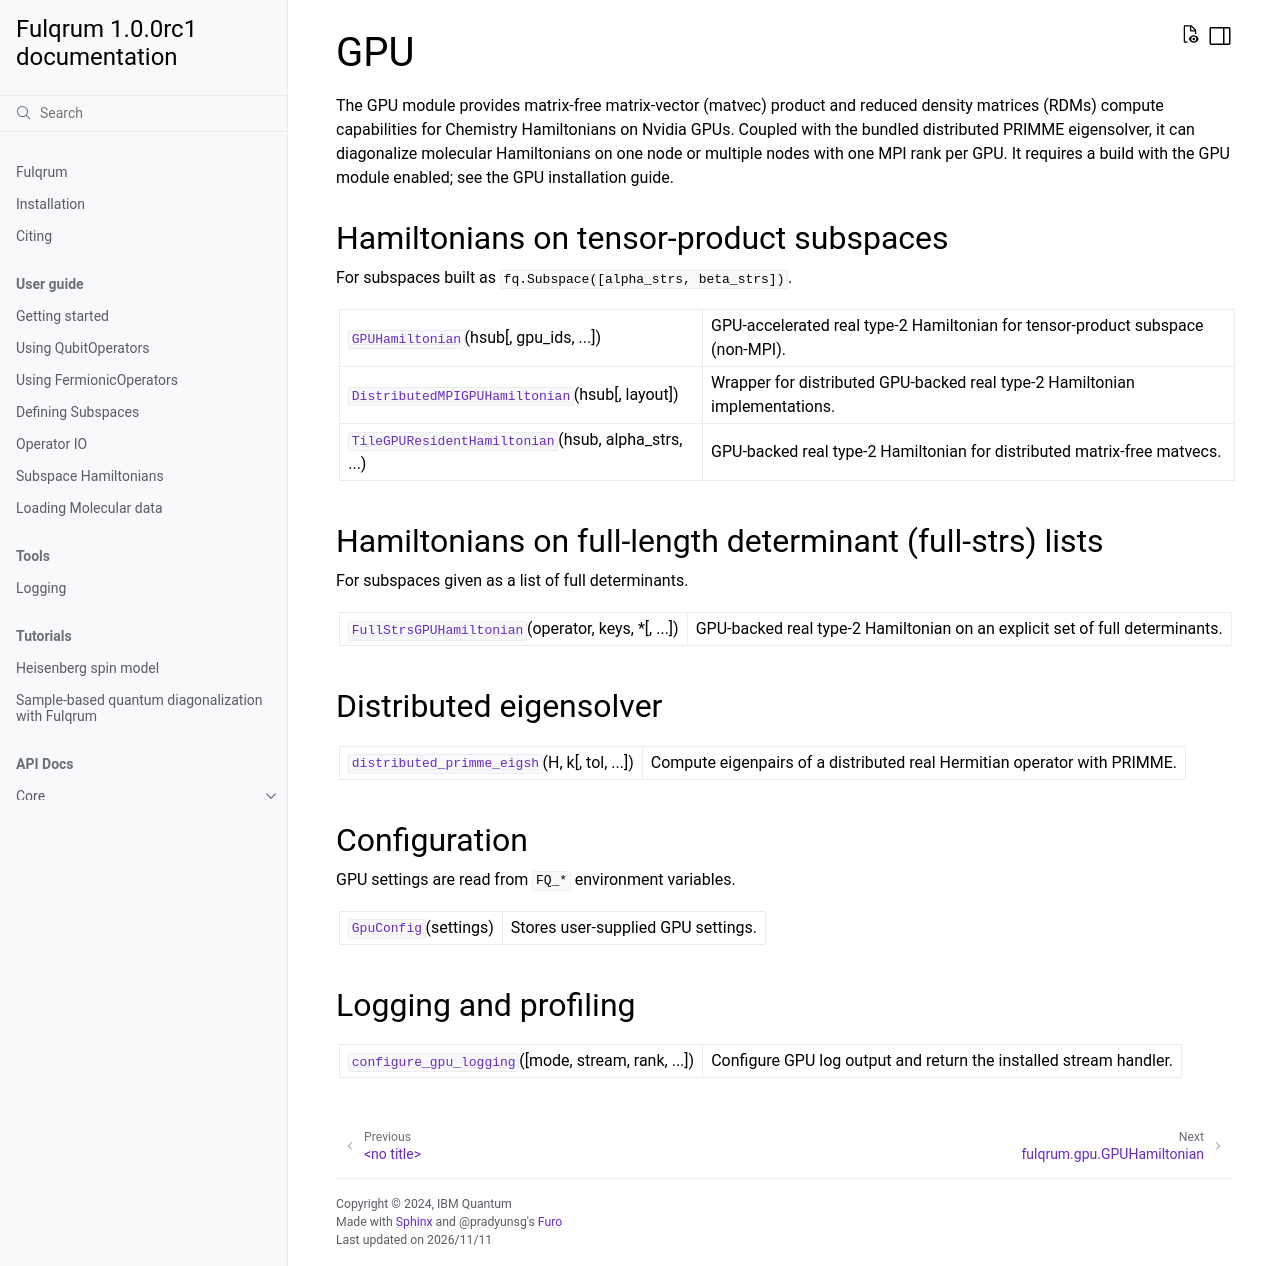

repository: Qiskit/qiskit-fulqrum · page: apidocs/gpu.html · generator: sphinx

.. _fulqrum-gpu:

GPU
===

The GPU module provides matrix-free matrix-vector (matvec) product and reduced
density matrices (RDMs) compute capabilities for Chemistry Hamiltonians on Nvidia
GPUs. Coupled with the bundled distributed PRIMME eigensolver, it can diagonalize
molecular Hamiltonians on one node or multiple nodes with one MPI rank per GPU.
It requires a build with the GPU module enabled; see the GPU installation guide.

.. currentmodule:: fulqrum.gpu

Hamiltonians on tensor-product subspaces
----------------------------------------

For subspaces built as ``fq.Subspace([alpha_strs, beta_strs])``.

.. autosummary::
   :toctree: ../stubs/

   GPUHamiltonian
   DistributedMPIGPUHamiltonian
   TileGPUResidentHamiltonian

Hamiltonians on full-length determinant (full-strs) lists
---------------------------------------------------------

For subspaces given as a list of full determinants.

.. currentmodule:: fulqrum.gpu.full_strs

.. autosummary::
   :toctree: ../stubs/

   FullStrsGPUHamiltonian

Distributed eigensolver
-----------------------

.. currentmodule:: fulqrum.gpu

.. autosummary::
   :toctree: ../stubs/

   distributed_primme_eigsh

Configuration
-------------

GPU settings are read from ``FQ_*`` environment variables.

.. currentmodule:: fulqrum.gpu.config

.. autosummary::
   :toctree: ../stubs/

   GpuConfig

Logging and profiling
---------------------

.. currentmodule:: fulqrum.gpu

.. autosummary::
   :toctree: ../stubs/

   configure_gpu_logging
